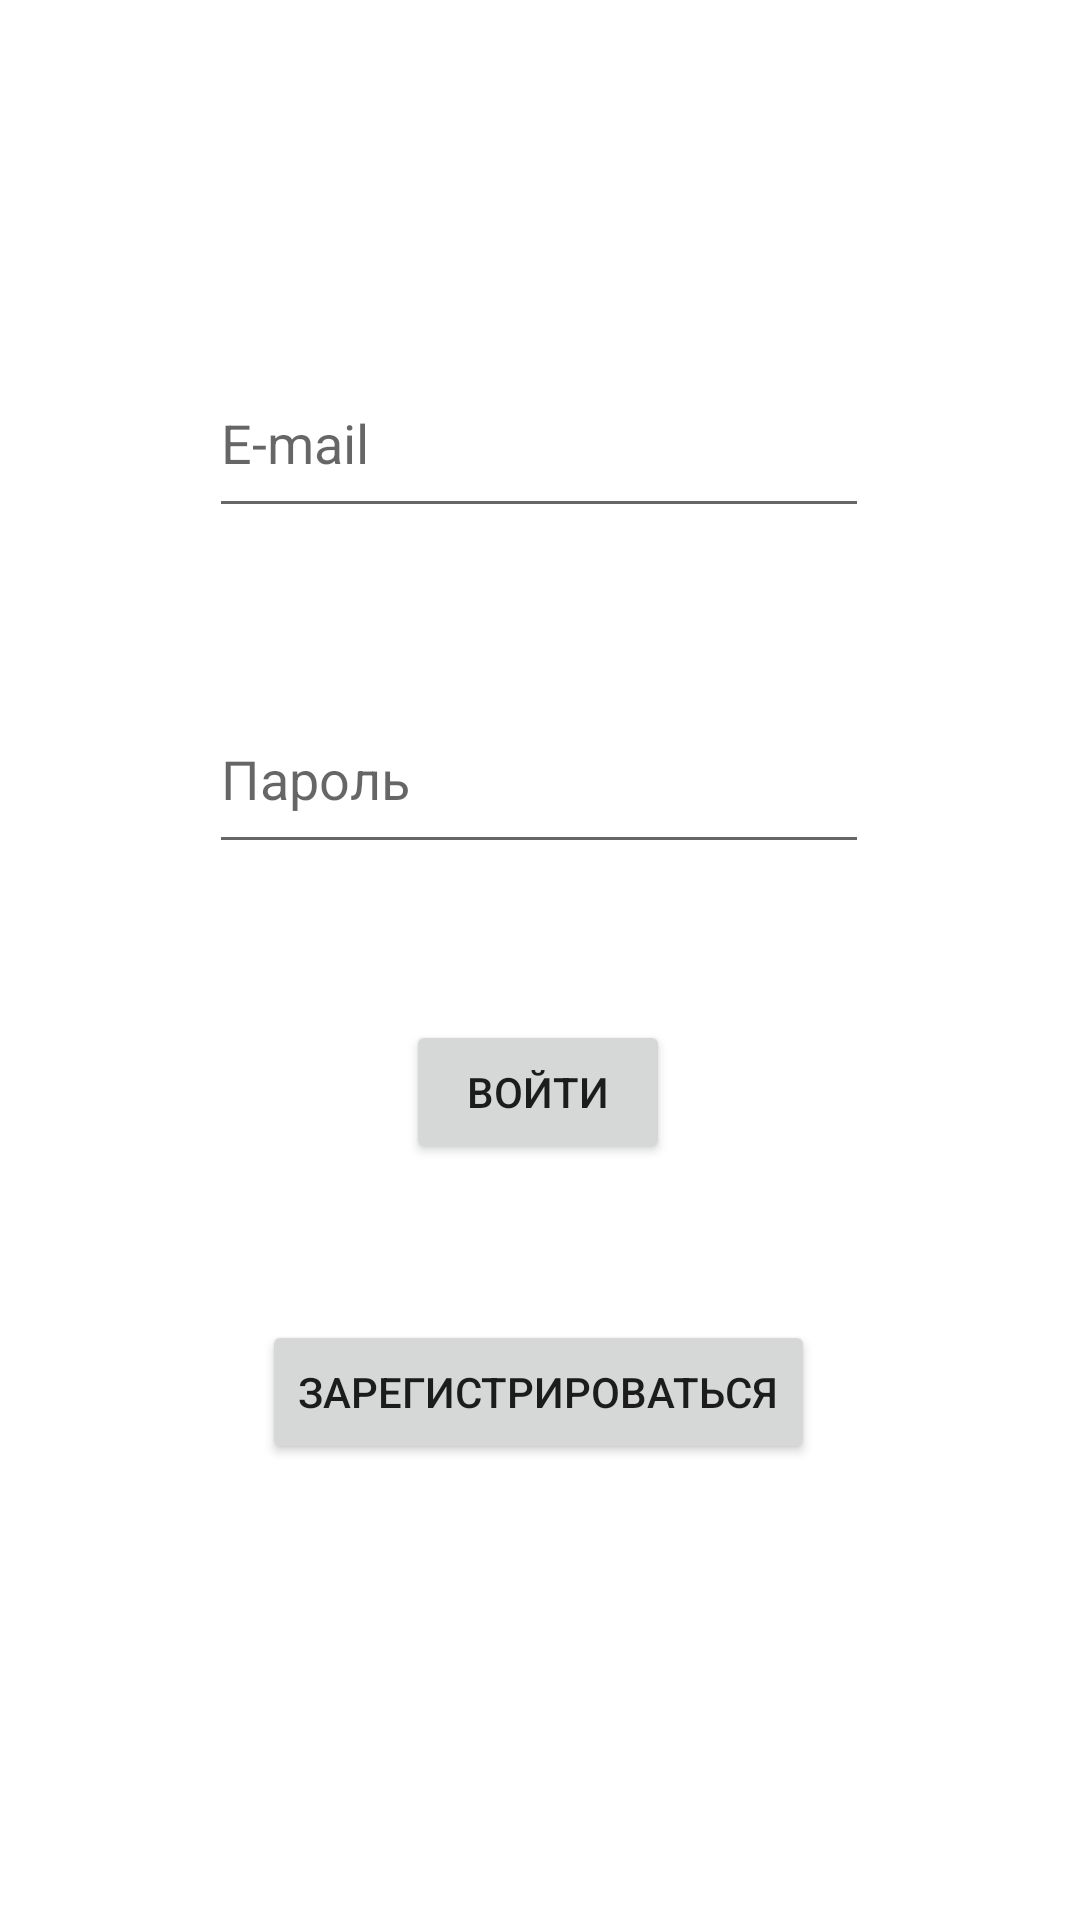

Write the Android layout XML for this screen, with the resource values it uses.
<!-- AndroidManifest.xml: application theme Theme.MaterialComponents.DayNight.NoActionBar -->
<!-- res/layout/activity_login.xml -->
<?xml version="1.0" encoding="utf-8"?>
<androidx.constraintlayout.widget.ConstraintLayout xmlns:android="http://schemas.android.com/apk/res/android"
    xmlns:app="http://schemas.android.com/apk/res-auto"
    xmlns:tools="http://schemas.android.com/tools"
    android:layout_width="match_parent"
    android:layout_height="match_parent"
    tools:context=".LoginActivity">

    <Button
        android:id="@+id/logInBtn"
        android:layout_width="wrap_content"
        android:layout_height="wrap_content"
        android:layout_marginTop="52dp"
        android:text="@string/log_in_btn_text"
        app:layout_constraintEnd_toEndOf="parent"
        app:layout_constraintHorizontal_bias="0.498"
        app:layout_constraintStart_toStartOf="parent"
        app:layout_constraintTop_toBottomOf="@+id/editTextTextPasswordLogin" />

    <EditText
        android:id="@+id/editTextTextEmailAddressLogin"
        android:layout_width="220dp"
        android:layout_height="60dp"
        android:ems="10"
        android:hint="@string/email_hint_text"
        android:inputType="textEmailAddress"
        app:layout_constraintBottom_toBottomOf="parent"
        app:layout_constraintEnd_toEndOf="parent"
        app:layout_constraintHorizontal_bias="0.497"
        app:layout_constraintStart_toStartOf="parent"
        app:layout_constraintTop_toTopOf="parent"
        app:layout_constraintVertical_bias="0.200" />

    <EditText
        android:id="@+id/editTextTextPasswordLogin"
        android:layout_width="220dp"
        android:layout_height="60dp"
        android:layout_marginTop="52dp"
        android:ems="10"
        android:hint="@string/password_hint_text"
        android:inputType="textPassword"
        app:layout_constraintEnd_toEndOf="parent"
        app:layout_constraintHorizontal_bias="0.497"
        app:layout_constraintStart_toStartOf="parent"
        app:layout_constraintTop_toBottomOf="@+id/editTextTextEmailAddressLogin" />

    <Button
        android:id="@+id/signUpBtn"
        android:layout_width="wrap_content"
        android:layout_height="wrap_content"
        android:layout_marginTop="52dp"
        android:text="@string/sign_up_btn_text"
        app:layout_constraintEnd_toEndOf="parent"
        app:layout_constraintHorizontal_bias="0.497"
        app:layout_constraintStart_toStartOf="parent"
        app:layout_constraintTop_toBottomOf="@+id/logInBtn" />

</androidx.constraintlayout.widget.ConstraintLayout>
<!-- resources referenced by this layout -->
<resources>
  <string name="email_hint_text">E-mail</string>
  <string name="log_in_btn_text">Войти</string>
  <string name="password_hint_text">Пароль</string>
  <string name="sign_up_btn_text">Зарегистрироваться</string>
</resources>
